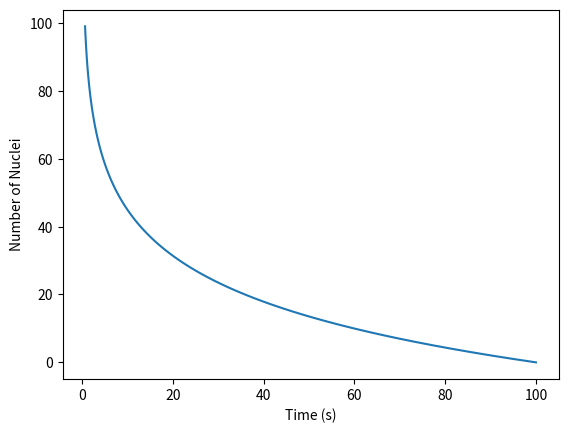

Python code for this plot:
import matplotlib.pyplot as plt
import numpy as np

nu = np.zeros(100, dtype=float)
time = np.zeros(100, dtype=float)
diff = np.zeros(100, dtype=float)

nu[0] = 100
tau = 1
dt = 0.05
t = 1

while True:
    diff[t - 1] = -nu[t - 1]/tau
    nu[t] = nu[t - 1] + diff[t - 1]*dt
    time[t] = t

    t = t + 1
    if t >= 100:
        break

print(nu, nu.size)

plt.xlabel("Time (s)")
plt.ylabel("Number of Nuclei")
plt.plot(nu, time)
plt.show()
